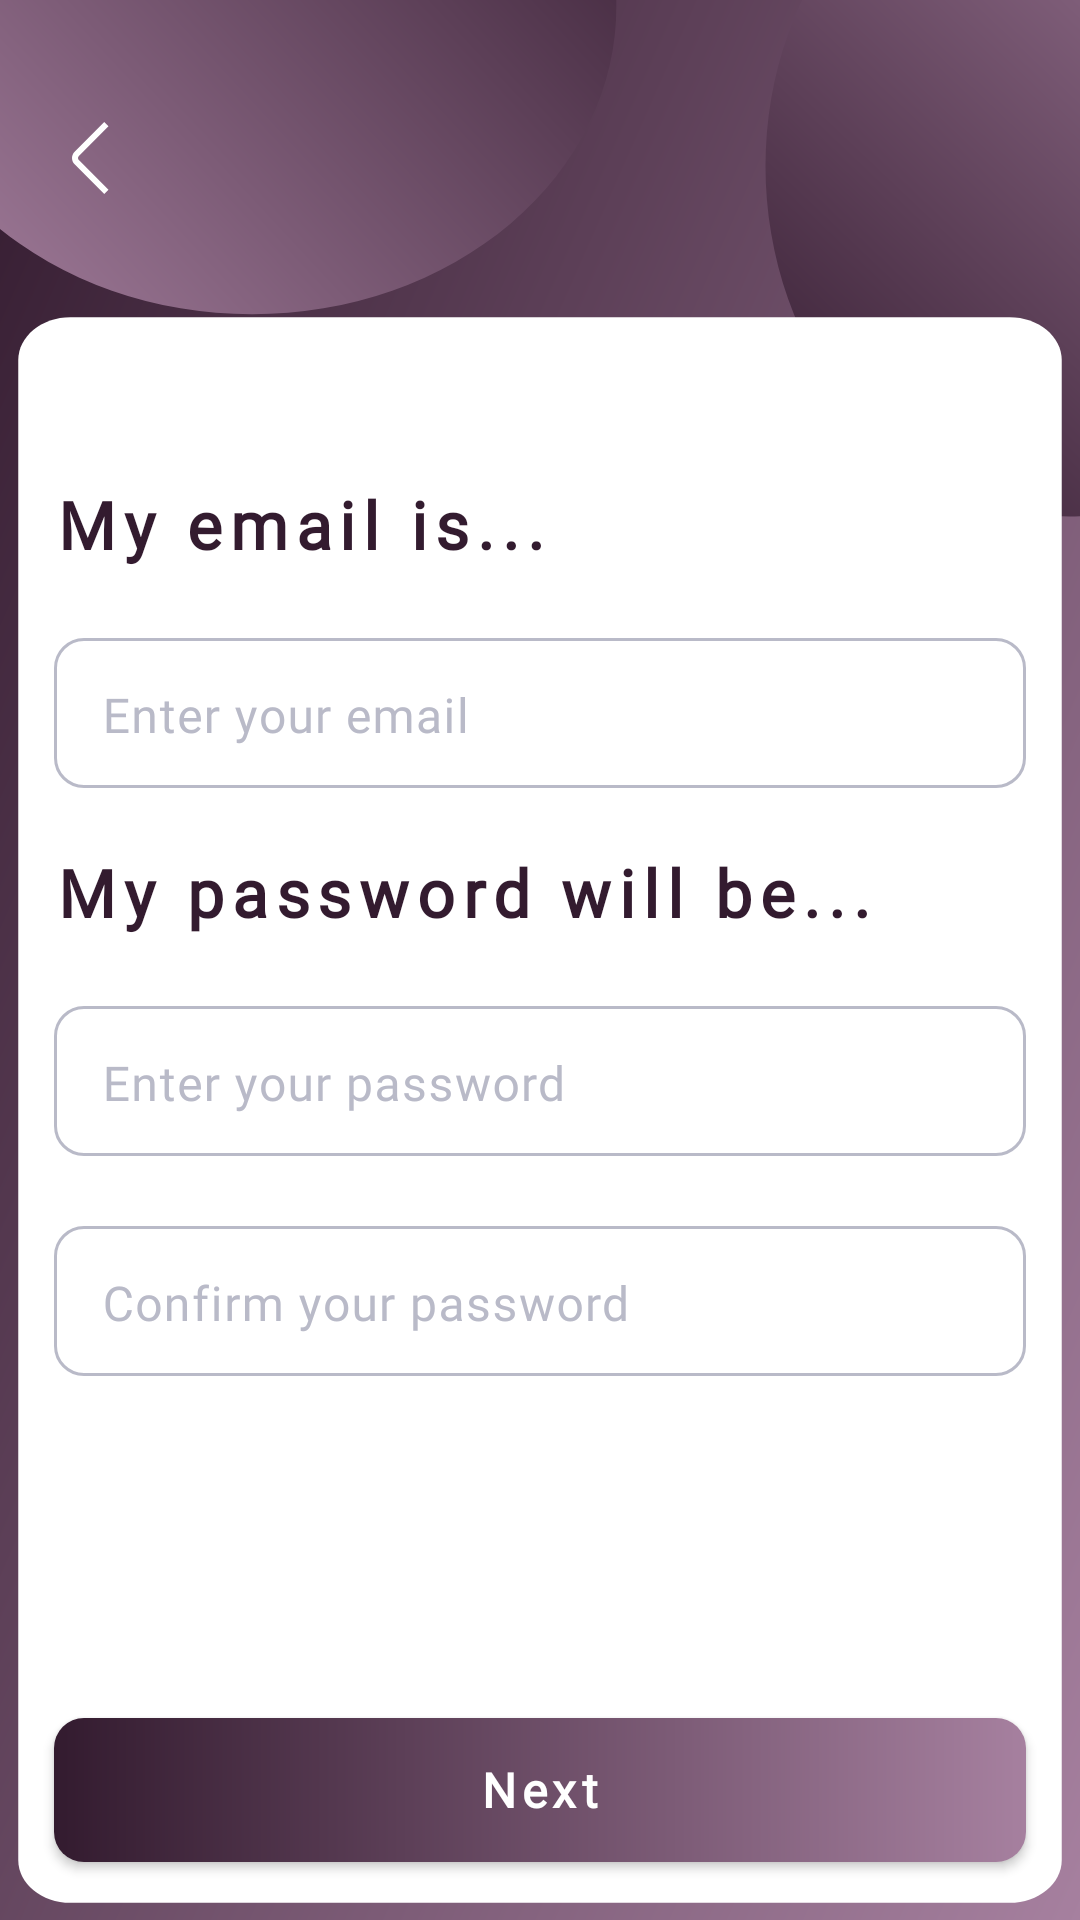

Layout XML and referenced resources for this Android screen:
<!-- AndroidManifest.xml: application theme Theme.Dogoout -->
<!-- res/layout/activity_register13.xml -->
<?xml version="1.0" encoding="utf-8"?>
<androidx.constraintlayout.widget.ConstraintLayout xmlns:android="http://schemas.android.com/apk/res/android"
    xmlns:app="http://schemas.android.com/apk/res-auto"
    xmlns:tools="http://schemas.android.com/tools"
    android:layout_width="match_parent"
    android:layout_height="match_parent"
    android:background="@drawable/bg_medium"
    tools:context=".registration.Register13Activity">

    <ImageView
        android:id="@+id/imgVBack"
        android:layout_width="24dp"
        android:layout_height="48dp"
        android:src="@drawable/ic_back_arrow"
        app:layout_constraintBottom_toTopOf="@+id/glMiddleTop"
        app:layout_constraintStart_toStartOf="@+id/glLeft"
        app:layout_constraintTop_toTopOf="@+id/glTop" />

    <androidx.constraintlayout.widget.Guideline
        android:id="@+id/glTop"
        android:layout_width="wrap_content"
        android:layout_height="wrap_content"
        android:orientation="horizontal"
        app:layout_constraintGuide_percent="0.02" />

    <androidx.constraintlayout.widget.Guideline
        android:id="@+id/glMiddleTop"
        android:layout_width="wrap_content"
        android:layout_height="wrap_content"
        android:orientation="horizontal"
        app:layout_constraintGuide_percent="0.145" />

    <androidx.constraintlayout.widget.Guideline
        android:id="@+id/glMiddleBottom"
        android:layout_width="wrap_content"
        android:layout_height="wrap_content"
        android:orientation="horizontal"
        app:layout_constraintGuide_percent="0.25" />


    <androidx.constraintlayout.widget.Guideline
        android:id="@+id/glBottom"
        android:layout_width="wrap_content"
        android:layout_height="wrap_content"
        android:orientation="horizontal"
        app:layout_constraintGuide_percent="0.97" />

    <androidx.constraintlayout.widget.Guideline
        android:id="@+id/glLeft"
        android:layout_width="wrap_content"
        android:layout_height="wrap_content"
        android:orientation="vertical"
        app:layout_constraintGuide_percent="0.05" />

    <androidx.constraintlayout.widget.Guideline
        android:id="@+id/glRight"
        android:layout_width="wrap_content"
        android:layout_height="wrap_content"
        android:orientation="vertical"
        app:layout_constraintGuide_percent="0.95" />

    <androidx.appcompat.widget.AppCompatButton
        android:id="@+id/btnNext"
        style="@style/button_fill"
        android:layout_width="0dp"
        android:layout_height="wrap_content"
        android:text="Next"
        app:layout_constraintBottom_toTopOf="@+id/glBottom"
        app:layout_constraintEnd_toStartOf="@+id/glRight"
        app:layout_constraintHorizontal_bias="0.0"
        app:layout_constraintStart_toStartOf="@+id/glLeft" />

    <TextView
        android:id="@+id/textView13"
        style="@style/text_h1"
        android:layout_width="0dp"
        android:layout_height="wrap_content"
        android:text="My email is..."
        app:layout_constraintEnd_toStartOf="@+id/glRight"
        app:layout_constraintStart_toStartOf="@+id/glLeft"
        app:layout_constraintTop_toTopOf="@+id/glMiddleBottom" />

    <com.google.android.material.textfield.TextInputLayout
        android:id="@+id/textInputLayout"
        android:layout_height="wrap_content"
        style="@style/text_input_layout"
        app:layout_constraintEnd_toStartOf="@+id/glRight"
        app:layout_constraintHorizontal_bias="0.0"
        app:layout_constraintStart_toStartOf="@+id/glLeft"
        app:layout_constraintTop_toBottomOf="@+id/textView13">

        <com.google.android.material.textfield.TextInputEditText
            android:id="@+id/txtInEmail"
            style="@style/text_input"
            android:layout_width="match_parent"
            android:layout_height="50dp"
            android:hint="Enter your email"
            android:inputType="textEmailAddress" />

    </com.google.android.material.textfield.TextInputLayout>

    <TextView
        android:id="@+id/textView14"
        style="@style/text_h1"
        android:layout_width="0dp"
        android:layout_height="wrap_content"
        android:layout_marginTop="20dp"
        android:text="My password will be..."

        app:layout_constraintEnd_toStartOf="@+id/glRight"
        app:layout_constraintStart_toStartOf="@+id/glLeft"
        app:layout_constraintTop_toBottomOf="@+id/textInputLayout" />

    <com.google.android.material.textfield.TextInputLayout
        android:id="@+id/textInputLayout1"
        android:layout_height="wrap_content"
        style="@style/text_input_layout"
        app:layout_constraintEnd_toStartOf="@+id/glRight"
        app:layout_constraintHorizontal_bias="0.0"
        app:layout_constraintStart_toStartOf="@+id/glLeft"
        app:layout_constraintTop_toBottomOf="@+id/textView14">

        <com.google.android.material.textfield.TextInputEditText
            android:id="@+id/txtInPassword"
            style="@style/text_input"
            android:layout_width="match_parent"
            android:layout_height="50dp"
            android:hint="Enter your password"
            android:inputType="textPassword" />

    </com.google.android.material.textfield.TextInputLayout>

    <com.google.android.material.textfield.TextInputLayout
        android:id="@+id/textInputLayout2"
        android:layout_height="wrap_content"
        style="@style/text_input_layout"
        app:layout_constraintEnd_toStartOf="@+id/glRight"
        app:layout_constraintHorizontal_bias="0.0"
        app:layout_constraintStart_toStartOf="@+id/glLeft"
        app:layout_constraintTop_toBottomOf="@+id/textInputLayout1">

        <com.google.android.material.textfield.TextInputEditText
            android:id="@+id/txtInConfirmPassword"
            style="@style/text_input"
            android:layout_width="match_parent"
            android:layout_height="50dp"
            android:hint="Confirm your password"
            android:inputType="textPassword" />

    </com.google.android.material.textfield.TextInputLayout>


</androidx.constraintlayout.widget.ConstraintLayout>
<!-- resources referenced by this layout -->
<resources>
  <!-- drawable bg_medium: vector/xml drawable (drawable, 2180 chars, omitted) -->
  <!-- drawable ic_back_arrow (drawable) -->
  <vector xmlns:android="http://schemas.android.com/apk/res/android"
      android:width="24dp"
      android:height="24dp"
      android:viewportWidth="24"
      android:viewportHeight="24">
    <path
        android:pathData="M16.752,23.994L6.879,14.121C6.317,13.559 6.001,12.796 6.001,12C6.001,11.205 6.317,10.442 6.879,9.879L16.746,0.012L18.16,1.426L8.293,11.293C8.106,11.481 8,11.735 8,12C8,12.265 8.106,12.52 8.293,12.707L18.166,22.58L16.752,23.994Z"
        android:fillColor="#ffffff"/>
  </vector>
  <style name="button_fill" parent="android:Widget.Button">
          <item name="android:textColor">@color/white</item>
          <item name="android:fontFamily">@font/poppins</item>
          <item name="android:background">@drawable/bg_button_fill</item>
          <item name="android:textStyle">bold</item>
          <item name="android:letterSpacing">0.12</item>
          <item name="android:textSize">16sp</item>
      </style>
  <style name="text_h1" parent="android:Widget.TextView">
          <item name="android:textColor">@color/primary</item>
          <item name="android:fontFamily">@font/poppins_bold</item>
          <item name="android:textSize">22sp</item>
          <item name="android:textStyle">bold</item>
          <item name="android:letterSpacing">0.12</item>
      </style>
  <style name="text_input" parent="Widget.Material3.TextInputEditText.OutlinedBox">
          <item name="android:paddingTop">5dp</item>
          <item name="android:paddingBottom">3dp</item>
          <item name="android:textColor">@color/primary</item>
          <item name="android:textColorHint">@color/primary</item>
          <item name="android:textSize">16sp</item>
          <item name="android:fontFamily">@font/poppins_medium</item>
      </style>
  <style name="text_input_layout" parent="Widget.MaterialComponents.TextInputLayout.OutlinedBox">
          <item name="android:textColorHint">@color/lightText</item>
          <item name="android:layout_marginTop">18dp</item>
          <item name="android:layout_height">60dp</item>
          <item name="android:layout_width">0dp</item>
          <item name="android:fontFamily">@font/poppins_medium</item>
  
          <item name="boxStrokeWidth">1dp</item>
          <item name="boxCornerRadiusBottomEnd">10dp</item>
          <item name="boxCornerRadiusBottomStart">10dp</item>
          <item name="boxCornerRadiusTopEnd">10dp</item>
          <item name="boxCornerRadiusTopStart">10dp</item>
          <item name="boxStrokeColor">@color/lightText</item>
          <item name="endIconTint">@color/lightText</item>
          <item name="startIconTint">@color/lightText</item>
          <item name="hintTextColor">@color/primary</item>
          <item name="paddingTopNoTitle">20dp</item>
          <item name="paddingBottomNoButtons">20dp</item>
          <item name="endIconMode">clear_text</item>
      </style>
  <style name="Theme.Dogoout" parent="Base.Theme.Dogoout" />
  <color name="white">#FFFFFFFF</color>
  <!-- drawable bg_button_fill (drawable) -->
  <?xml version="1.0" encoding="utf-8"?>
  <shape xmlns:android="http://schemas.android.com/apk/res/android" android:shape="rectangle">
      <solid/>
      <gradient
          android:type="linear"
          android:angle="0"
          android:startColor="@color/primary"
          android:endColor="@color/primary2" />
      <corners android:radius="10dp" />
  </shape>
  <color name="primary">#331B2F</color>
  <color name="lightText" override="true">#B9BAC8</color>
  <style name="Base.Theme.Dogoout" parent="Theme.Material3.DayNight.NoActionBar">
          
          
      </style>
  <color name="primary2">#A6809F</color>
</resources>
